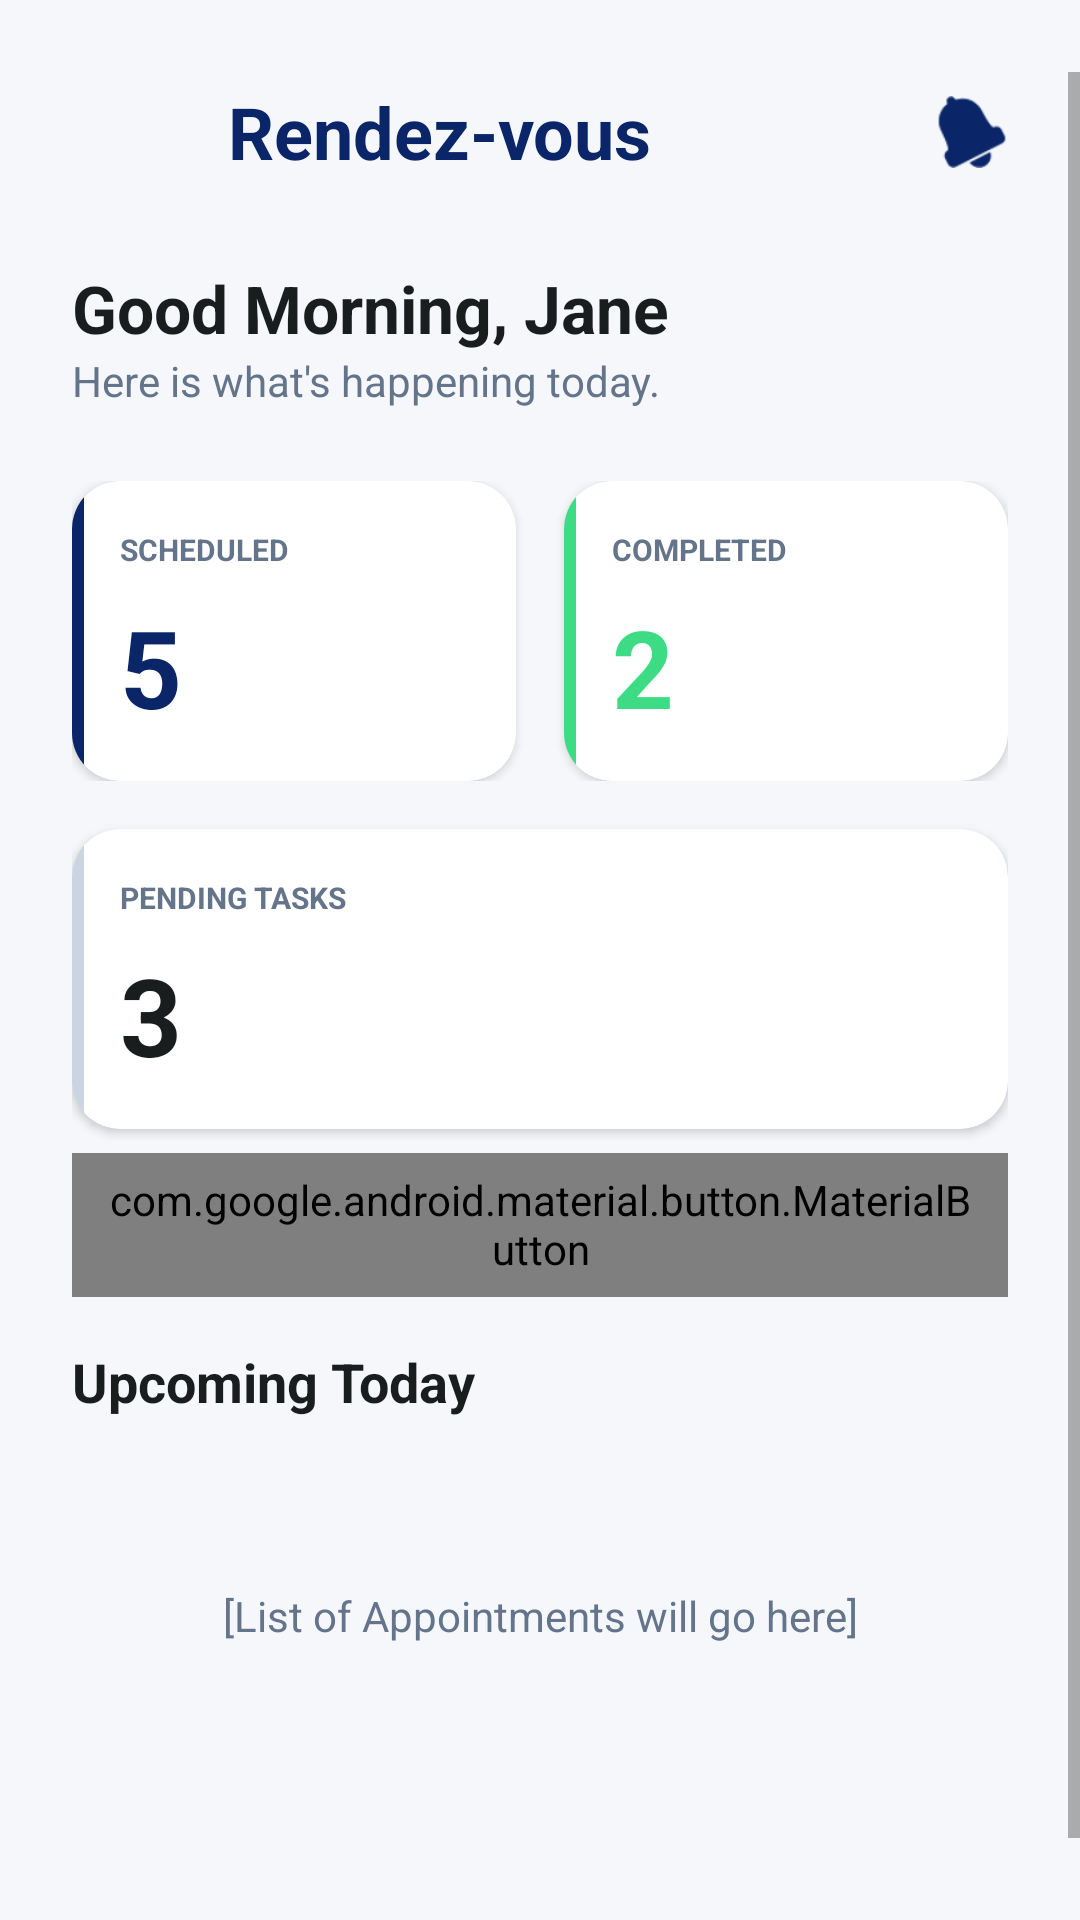

Here is an Android app screen rendered from its layout file. Give the layout XML and the strings, colors and styles it references.
<!-- AndroidManifest.xml: application theme Theme.AppCompat.Light.DarkActionBar -->
<!-- res/layout/fragment_home.xml -->
<?xml version="1.0" encoding="utf-8"?>
<androidx.constraintlayout.widget.ConstraintLayout xmlns:android="http://schemas.android.com/apk/res/android"
    xmlns:app="http://schemas.android.com/apk/res-auto"
    android:layout_width="match_parent"
    android:layout_height="match_parent"
    android:background="@color/bg_light"
    android:paddingTop="24dp">

    <ScrollView
        android:layout_width="match_parent"
        android:layout_height="match_parent"
        android:fillViewport="true">

        <LinearLayout
            android:layout_width="match_parent"
            android:layout_height="wrap_content"
            android:orientation="vertical"
            android:paddingHorizontal="24dp"
            android:paddingBottom="80dp">

            
            <LinearLayout
                android:layout_width="match_parent"
                android:layout_height="wrap_content"
                android:orientation="horizontal"
                android:gravity="center_vertical"
                android:layout_marginBottom="24dp">

                <ImageView
                    android:layout_width="40dp"
                    android:layout_height="40dp"
                    android:src="@android:drawable/sym_def_app_icon"
                    android:background="@drawable/bg_logo_rounded"
                    android:backgroundTint="#CBD5E1"/>

                <TextView
                    android:layout_width="0dp"
                    android:layout_height="wrap_content"
                    android:layout_weight="1"
                    android:layout_marginStart="12dp"
                    android:text="Rendez-vous"
                    android:textColor="@color/brand_blue"
                    android:textSize="24sp"
                    android:textStyle="bold" />

                <ImageView
                    android:layout_width="24dp"
                    android:layout_height="24dp"
                    android:src="@android:drawable/ic_popup_reminder"
                    app:tint="@color/brand_blue" />
            </LinearLayout>

            <TextView
                android:id="@+id/tvGreeting"
                android:layout_width="wrap_content"
                android:layout_height="wrap_content"
                android:text="Good Morning, Jane"
                android:textColor="@color/text_primary"
                android:textSize="22sp"
                android:textStyle="bold" />

            <TextView
                android:layout_width="wrap_content"
                android:layout_height="wrap_content"
                android:text="Here is what's happening today."
                android:textColor="@color/text_secondary"
                android:textSize="14sp"
                android:layout_marginBottom="24dp"/>

            
            <LinearLayout
                android:layout_width="match_parent"
                android:layout_height="wrap_content"
                android:orientation="horizontal"
                android:weightSum="2">

                
                <androidx.cardview.widget.CardView
                    android:layout_width="0dp"
                    android:layout_height="100dp"
                    android:layout_weight="1"
                    android:layout_marginEnd="8dp"
                    app:cardCornerRadius="16dp"
                    app:cardElevation="2dp">
                    
                    <View
                        android:layout_width="4dp"
                        android:layout_height="match_parent"
                        android:background="@color/brand_blue" />

                    <LinearLayout
                        android:layout_width="match_parent"
                        android:layout_height="match_parent"
                        android:orientation="vertical"
                        android:padding="16dp">
                        <TextView
                            android:layout_width="wrap_content"
                            android:layout_height="wrap_content"
                            android:text="SCHEDULED"
                            android:textSize="10sp"
                            android:textStyle="bold"
                            android:textColor="@color/text_secondary"/>
                        <TextView
                            android:id="@+id/tvScheduledCount"
                            android:layout_width="wrap_content"
                            android:layout_height="wrap_content"
                            android:text="5"
                            android:textSize="36sp"
                            android:textStyle="bold"
                            android:textColor="@color/brand_blue"
                            android:layout_marginTop="8dp"/>
                    </LinearLayout>
                </androidx.cardview.widget.CardView>

                
                <androidx.cardview.widget.CardView
                    android:layout_width="0dp"
                    android:layout_height="100dp"
                    android:layout_weight="1"
                    android:layout_marginStart="8dp"
                    app:cardCornerRadius="16dp"
                    app:cardElevation="2dp">
                    
                    <View
                        android:layout_width="4dp"
                        android:layout_height="match_parent"
                        android:background="#3DDC84" />

                    <LinearLayout
                        android:layout_width="match_parent"
                        android:layout_height="match_parent"
                        android:orientation="vertical"
                        android:padding="16dp">
                        <TextView
                            android:layout_width="wrap_content"
                            android:layout_height="wrap_content"
                            android:text="COMPLETED"
                            android:textSize="10sp"
                            android:textStyle="bold"
                            android:textColor="@color/text_secondary"/>
                        <TextView
                            android:id="@+id/tvCompletedCount"
                            android:layout_width="wrap_content"
                            android:layout_height="wrap_content"
                            android:text="2"
                            android:textSize="36sp"
                            android:textStyle="bold"
                            android:textColor="#3DDC84"
                            android:layout_marginTop="8dp"/>
                    </LinearLayout>
                </androidx.cardview.widget.CardView>
            </LinearLayout>

            
            <androidx.cardview.widget.CardView
                android:layout_width="match_parent"
                android:layout_height="100dp"
                android:layout_marginTop="16dp"
                app:cardCornerRadius="16dp"
                app:cardElevation="2dp">
                
                <View
                    android:layout_width="4dp"
                    android:layout_height="match_parent"
                    android:background="@color/border_gray" />

                <LinearLayout
                    android:layout_width="match_parent"
                    android:layout_height="match_parent"
                    android:orientation="vertical"
                    android:padding="16dp">
                    <TextView
                        android:layout_width="wrap_content"
                        android:layout_height="wrap_content"
                        android:text="PENDING TASKS"
                        android:textSize="10sp"
                        android:textStyle="bold"
                        android:textColor="@color/text_secondary"/>
                    <TextView
                        android:id="@+id/tvPendingCount"
                        android:layout_width="wrap_content"
                        android:layout_height="wrap_content"
                        android:text="3"
                        android:textSize="36sp"
                        android:textStyle="bold"
                        android:textColor="@color/text_primary"
                        android:layout_marginTop="8dp"/>
                </LinearLayout>
            </androidx.cardview.widget.CardView>

            <com.google.android.material.button.MaterialButton
                android:id="@+id/btnGoToTasks"
                android:layout_width="wrap_content"
                android:layout_height="wrap_content"
                android:text="View API Tasks ->"
                style="@style/Widget.Material3.Button.TextButton"
                android:layout_gravity="end"
                android:layout_marginTop="8dp"/>

            
            <TextView
                android:layout_width="wrap_content"
                android:layout_height="wrap_content"
                android:layout_marginTop="16dp"
                android:text="Upcoming Today"
                android:textColor="@color/text_primary"
                android:textSize="18sp"
                android:textStyle="bold" />

            
            <TextView
                android:layout_width="match_parent"
                android:layout_height="100dp"
                android:gravity="center"
                android:text="[List of Appointments will go here]"
                android:textColor="@color/text_secondary"
                android:layout_marginTop="16dp"
                android:background="@drawable/bg_logo_rounded"
                android:backgroundTint="#E2E8F0" />

        </LinearLayout>
    </ScrollView>
</androidx.constraintlayout.widget.ConstraintLayout>
<!-- resources referenced by this layout -->
<resources>
  <color name="bg_light">#F5F7FA</color>
  <color name="border_gray">#CBD5E1</color>
  <color name="brand_blue">#0A2568</color>
  <color name="text_primary">#1A1D1E</color>
  <color name="text_secondary">#64748B</color>
</resources>
